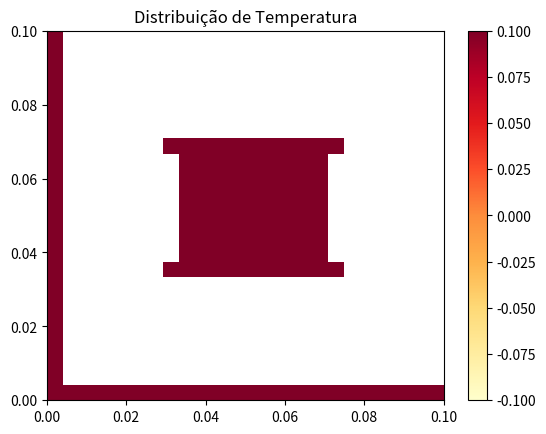

Write the Python code that produced this figure.
import numpy as np
import matplotlib.pyplot as plt
import math

# Variáveis do problema e do domínio:
L = 0.1                  # comprimento total da placa (considerando Lx = Ly)
N = 25                   # número de nós da malha (considerando N = M)
tf = 120                 # tempo final da simulação
dx = L/(N-1)             # comprimento do intervalo (considerando dx = dy)
dt = 0.2                 # passo de tempo
nsteps = int(tf/dt)      # número de passos de tempo
kappa = 0.6
rho = 600
cp = 1200
h = 15.0
g = 100000
T_ini = 20.0             # temperatura inicial da placa
T_f = 20.0               # temperatura do fluido na área vazada
T1 = 100.0               # temperatura nas arestas superior e direita
alpha = kappa/(rho*cp)
r = (kappa*dt)/(rho*cp*dx*dx)
lamnd = (alpha*g*dt)/kappa
gamma = 2*h*dx/kappa

# Coeficientes da função g
a_value = 1.0
b_value = 1.0


# Malha e outros arrays:
tim = np.linspace(0.0, tf, nsteps)      # Tempos
Temp = np.full((N, N), T_ini)           # Malha NxN de temperaturas, inicializadas em T_ini.
k = np.full((N, N), kappa)              # matriz .

# Matriz de coeficientes:

A = np.zeros((N, N))


# Definições de funções utilizadas:
def heatmap2d(arr: np.ndarray):
    plt.imshow(arr, cmap='YlOrRd')
    plt.colorbar()
    plt.savefig('Heat_Map.png')
    plt.show()

def show_parameters():
    print('\nDomínio: %f (m)' %L)
    print('Refimamento: %.2f (m)' %dx)
    print("Critério de estabilidade: ", r)
    print('Tempo total de simulação: %0.1f (s)' %tf)
    print('Passo de tempo: %.1f (s)' %dt)
    print("Número de passos de tempo: ", nsteps)

def plot_v2(Temp):
    # generate 2 2d grids for the x & y bounds
    y, x = np.meshgrid(np.linspace(0.0, L, N), np.linspace(0.0, L, N))

    z = Temp
    # x and y are bounds, so z should be the value *inside* those bounds.
    z = z[:-1, :-1]
    
    z_min = np.abs(z).min()
    z_max = np.abs(z).max()

    fig, ax = plt.subplots()

    c = ax.pcolormesh(x, y, z, cmap='YlOrRd', vmin=z_min, vmax=z_max)
    ax.set_title('Distribuição de Temperatura')
    # set the limits of the plot to the limits of the data
    ax.axis([x.min(), x.max(), y.min(), y.max()])
    fig.colorbar(c, ax=ax)
    plt.savefig('Heat_Map_v2.png')
    plt.show()


def set_outer_boundaries(Temp):

    for i in range(0, N):
        for j in range(0, N):
            if ((i==0 or i==N-1) or (j==0 or j==N-1)):
                Temp[i, j] = T1


def set_outer_boundaries_original(Temp):
    # Aresta esquerda:
    for i in range(0, N-1):
        j = 0
        Temp[i, j] = T1
        #Temp[i, j] = (1/3)*(4*Temp[i, j+1] - Temp[i, j+2])

    # Aresta inferior:
    for j in range(1, N-1):
        i = 0
        Temp[i, j] = T1
        #Temp[i, j] = (1/3)*(4*Temp[i+1, j] - Temp[i+2, j])

    # Aresta superior:
    for i in range (0, N):
        j = N-1
        Temp[i, j] = T1

    # Aresta direita:
    for j in range(0, N):
        i = N-1
        Temp[i, j] = T1


def solve_explicitly(Temp):
    p = int(0.3*N)
    p_w = int(0.7*N)

    # Iteração no tempo:
    t_current = 0.0
    while (t_current < tf):

        # impomos as condições nos contornos externos:
        set_outer_boundaries(Temp)

        # Iteração em x, de 1 a N-2:
        for i in range (1, N-1):

            # Iteração em y (de 1 a N-2):
            for j in range (1, N-1):

                # Temperatura na região vazada
                if ((i>p and i<p_w) and (j>p and j<p_w)):
                    Temp[i, j] = T_f

                # Temperatura nas regiões do contorno interno (área vazada)
                elif (i==p+1 and (j>p and j<p_w)):
                    Temp[i, j] = (1/(3 + gamma))*(gamma*T_ini + 4*Temp[i-1, j] - Temp[i-2, j] )

                elif (i==p_w-1 and (j>p and j<p_w)):
                    Temp[i, j] = (1/(gamma - 3))*(gamma*T_ini - 4*Temp[i+1, j] + Temp[i+2, j] )

                elif (j==p+1 and (i>=p and i<=p_w)):
                    Temp[i, j] = (1/(3 + gamma))*(gamma * T_ini + 4*Temp[i, j-1] - Temp[i, j-2] )

                elif(j==p_w-1 and (i>=p and i<=p_w)):
                    Temp[i, j] = (1/(gamma - 3))*(gamma*T_ini - 4*Temp[i, j+1] + Temp[i, j+2])

                # Temperatura nos demais nós
                else:
                    Temp[i, j] = Temp[i, j] + r*(Temp[i+1, j] + Temp[i-1, j] + Temp[i, j+1] + Temp[i, j-1] - 4*Temp[i, j]) + lamnd

        # Próximo passo de tempo
        t_current = t_current + dt

def function_k(T_val):
    return kappa
    # implementar aqui a função kappa, dependente da temperatura

def evaluate_g(T_ij):
    return a_value * math.exp(b_value * T_ij)

def evaluate_k(T1, T2):
    a = function_k(T1)
    b = function_k(T2)
    return (a+b)/2.0

def evaluate_cp(T_ij):
    return cp
    #return 2.0 # Finalizar

def solve_explicitly_and_variable(Temp):
    p = int(0.3*N)
    p_w = int(0.7*N)

    # Iteração no tempo:
    t_current = 0.0
    while (t_current < tf):

        # impomos as condições nos contornos externos:
        set_outer_boundaries(Temp)

        # Iteração em x, de 1 a N-2:
        for i in range (1, N-1):

            # Iteração em y (de 1 a N-2):
            for j in range (1, N-1):

                # Temperatura na região vazada
                if ((i>p and i<p_w) and (j>p and j<p_w)):
                    Temp[i,j] = T_f

                # Temperatura nas regiões do contorno interno (área vazada)
                elif (i==p+1 and (j>p and j<p_w)):
                    Temp[i,j] = T_f # (1/(3 + gamma))*(gamma*T_ini + 4*Temp[i-1,j] - Temp[i-2,j] )
                    #Temp[i,j] = (1/(3 + gamma))*(gamma*T_ini + 4*Temp[i-1,j] - Temp[i-2,j] )

                elif (i==p_w-1 and (j>p and j<p_w)):
                    Temp[i,j] = T_f #(1/(gamma - 3))*(gamma*T_ini - 4*Temp[i+1,j] + Temp[i+2,j] )
                    #Temp[i,j] = (1/(gamma - 3))*(gamma*T_ini - 4*Temp[i+1,j] + Temp[i+2,j] )

                elif (j==p+1 and (i>=p and i<=p_w)):
                    Temp[i,j] = T_f #(1/(3 + gamma))*(gamma * T_ini + 4*Temp[i,j-1] - Temp[i,j-2] )
                    #Temp[i,j] = (1/(3 + gamma))*(gamma * T_ini + 4*Temp[i,j-1] - Temp[i,j-2] )

                elif(j==p_w-1 and (i>=p and i<=p_w)):
                    Temp[i,j] = T_f #(1/(gamma - 3))*(gamma*T_ini - 4*Temp[i,j+1] + Temp[i,j+2])
                    #Temp[i,j] = (1/(gamma - 3))*(gamma*T_ini - 4*Temp[i,j+1] + Temp[i,j+2])

                # Temperatura nos demais nós
                else:
                    ki_a = evaluate_k(Temp[i, j], Temp[i-1, j])
                    ki_b = evaluate_k(Temp[i, j], Temp[i+1, j])
                    kj_a = evaluate_k(Temp[i, j], Temp[i, j-1])
                    kj_b = evaluate_k(Temp[i, j], Temp[i, j+1])
  
                    Temp[i,j] = Temp[i,j] + (dt/(dx*dx*cp))*(ki_a*Temp[i-1,j] + ki_b*Temp[i+1,j] + kj_a*Temp[i,j-1] + kj_b*Temp[i,j+1] - (ki_a + ki_b + kj_a + kj_b)*Temp[i,j]) + g*dt

        # Próximo passo de tempo
        t_current = t_current + dt


# Chamada das rotinas para resolver o problema:
solve_explicitly_and_variable(Temp)
#Temp = np.transpose(Temp)
#heatmap2d(np.transpose(Temp))
plot_v2(Temp)



